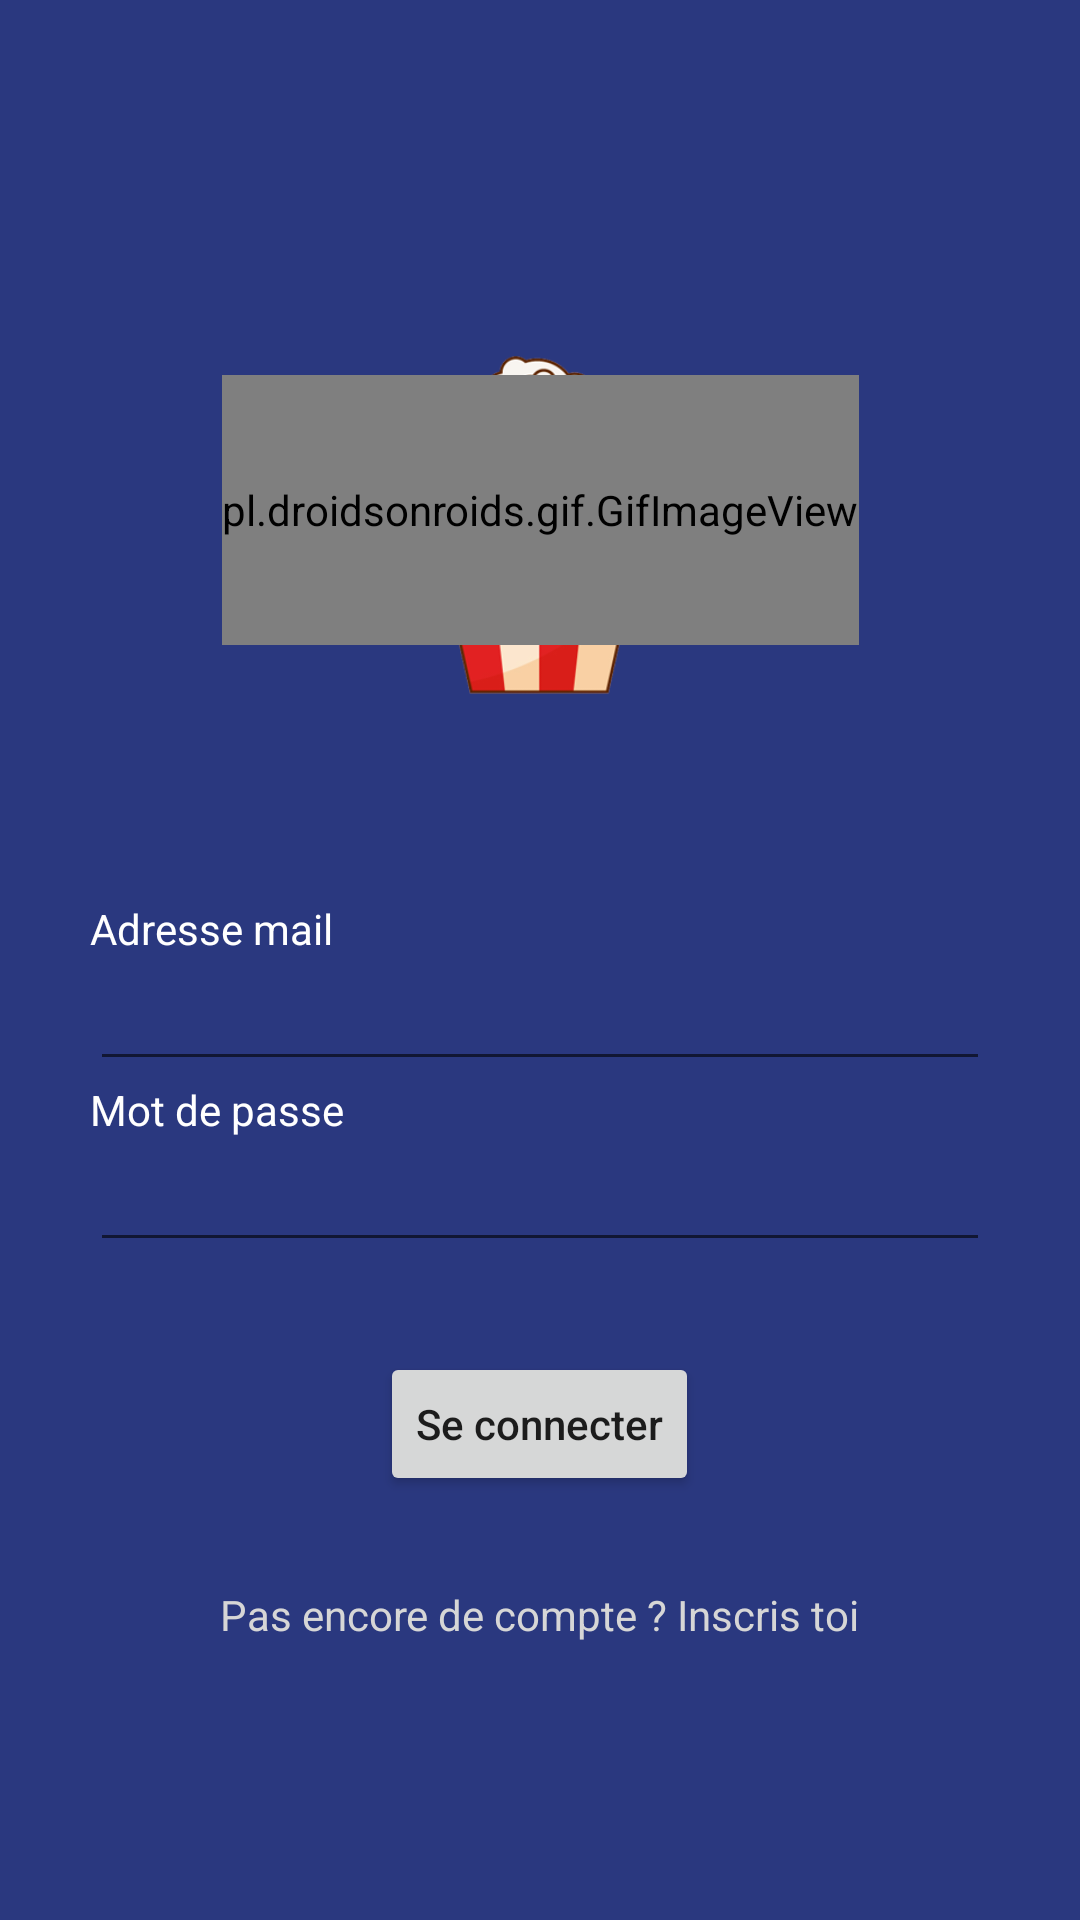

This screen was rendered from an Android layout file. Write that file and the resources it references.
<!-- AndroidManifest.xml: application theme AppTheme -->
<!-- res/layout/activity_login.xml -->
<?xml version="1.0" encoding="utf-8"?>
<androidx.constraintlayout.widget.ConstraintLayout
    xmlns:android="http://schemas.android.com/apk/res/android"
    xmlns:tools="http://schemas.android.com/tools"
    xmlns:app="http://schemas.android.com/apk/res-auto"
    android:layout_width="match_parent"
    android:layout_height="match_parent"
    tools:context=".activity.LoginActivity"
    android:background="@color/colorPrimaryDark">

    <androidx.constraintlayout.widget.ConstraintLayout
        android:id="@+id/mascotte"
        android:layout_width="match_parent"
        android:layout_height="wrap_content"
        app:layout_constraintTop_toTopOf="parent"
        android:layout_marginTop="100dp">

        <ImageView
            android:layout_width="wrap_content"
            android:layout_height="150dp"
            android:src="@drawable/compagnion"
            app:layout_constraintRight_toRightOf="parent"
            app:layout_constraintLeft_toLeftOf="parent"
            app:layout_constraintTop_toTopOf="parent">
        </ImageView>

        <pl.droidsonroids.gif.GifImageView
            android:layout_marginTop="25dp"
            android:layout_width="wrap_content"
            android:layout_height="90dp"
            android:src="@drawable/happy"
            app:layout_constraintRight_toRightOf="parent"
            app:layout_constraintLeft_toLeftOf="parent"
            app:layout_constraintTop_toTopOf="parent">
        </pl.droidsonroids.gif.GifImageView>

    </androidx.constraintlayout.widget.ConstraintLayout>

    <LinearLayout
        android:layout_width="wrap_content"
        android:layout_height="wrap_content"
        app:layout_constraintTop_toBottomOf="@+id/mascotte"
        app:layout_constraintRight_toRightOf="parent"
        app:layout_constraintLeft_toLeftOf="parent"
        android:layout_marginTop="50dp"
        android:orientation="vertical">

        <TextView
            android:layout_width="wrap_content"
            android:layout_height="wrap_content"
            android:text="Adresse mail"
            android:textColor="#fff"></TextView>

        <EditText
            android:id="@+id/identifiant"
            android:layout_width="300dp"
            android:layout_height="wrap_content"
            android:textColor="#D6D6D6"
            android:maxLines="1"
            android:inputType="textEmailAddress"></EditText>

        <TextView
            android:layout_width="wrap_content"
            android:layout_height="wrap_content"
            android:text="Mot de passe"
            android:textColor="#fff"></TextView>

        <EditText
            android:id="@+id/mdp"
            android:layout_width="300dp"
            android:layout_height="wrap_content"
            android:inputType="textPassword"
            android:textColor="#D6D6D6"
            android:maxLines="1"></EditText>

        <LinearLayout
            android:layout_width="300dp"
            android:layout_height="wrap_content"
            android:orientation="vertical"
            android:gravity="center">

            <Button
                android:id="@+id/connexion"
                android:layout_width="wrap_content"
                android:layout_height="wrap_content"
                android:text="Se connecter"
                android:textAllCaps="false"
                android:layout_marginVertical="30dp"
                ></Button>

            <TextView
                android:id="@+id/inscription"
                android:layout_width="wrap_content"
                android:layout_height="wrap_content"
                android:text="Pas encore de compte ? Inscris toi"
                android:textAllCaps="false"
                android:textColor="#D6D6D6"
                ></TextView>

        </LinearLayout>

    </LinearLayout>

</androidx.constraintlayout.widget.ConstraintLayout>
<!-- resources referenced by this layout -->
<resources>
  <color name="colorPrimaryDark">#2A387F</color>
  <!-- drawable compagnion: png bitmap (drawable-v24, 49452 bytes) -->
  <style name="AppTheme" parent="Theme.AppCompat.Light.DarkActionBar">
          
          <item name="colorPrimary">@color/colorPrimaryDark</item>
          <item name="colorPrimaryDark">@color/colorPrimaryDark</item>
          <item name="colorAccent">@color/colorAccent</item>
      </style>
  <color name="colorAccent">#00BCD4</color>
</resources>
